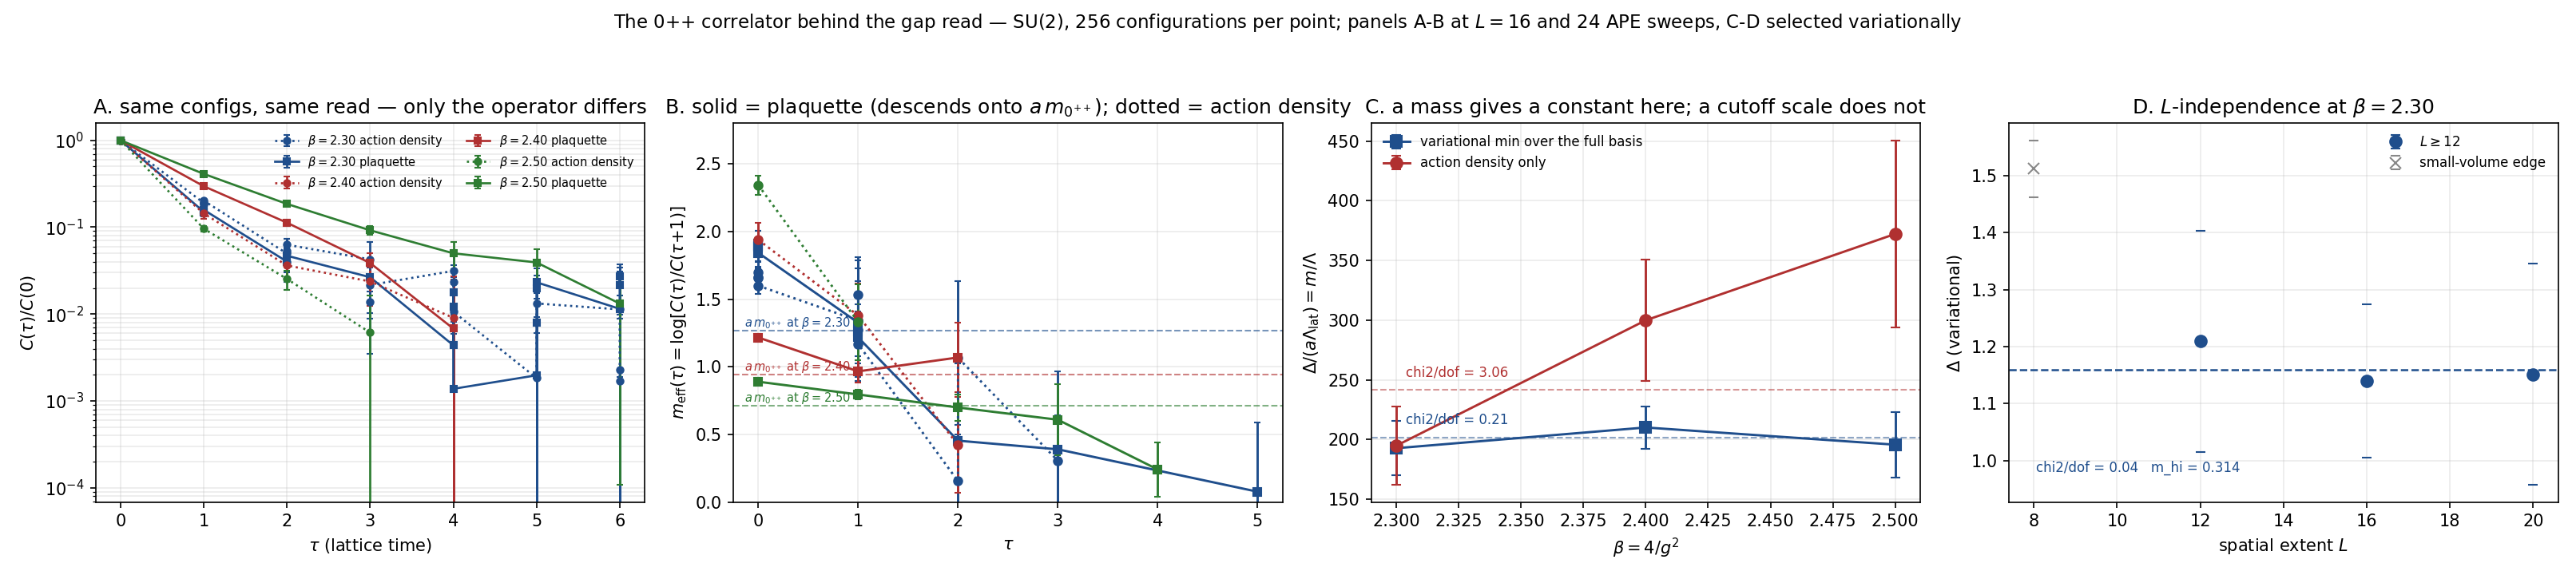

Generate this figure with Python:
"""8.7 — the correlator the gap read is taken from, and what the operator choice does to it.

Four panels, drawn from 8_7_dat_gap_correlator.csv (measured with no read on top of it) and
8_8_dat_string_tension.csv (the independently measured sigma that sets the expected scale):

  A  C(tau)/C(0), log scale, both operators at every coupling. The action density falls to ~0.1-0.2
     at tau=1 and into noise by tau~2; the APE-smeared spatial plaquette carries a decade of clean
     signal. Same configurations, same lattice, same read afterwards -- only the operator differs.
  B  m_eff(tau) = log[C(tau)/C(tau+1)] against the expected a*m_0++ = 3.59 sqrt(sigma) (dashed).
     Reflection positivity makes m_eff monotone decreasing onto the gap from above, so the plateau
     is the gap. The plaquette curves descend onto the line; the action-density curves sit far above
     it at every tau and never approach it.
  C  The scaling test in beta. Delta/(a Lambda_lat) = m/Lambda must be a constant if Delta is a
     mass. The variational minimum over the full basis holds it (chi2/dof = 0.21, spread 1.09x);
     the action density alone drifts 1.44x upward across the same three couplings. Both series are
     selected by the same rule, so the difference is the operator and not the selection.
  D  The scaling test in volume, at beta = 2.30. The same variational read across L, with L = 8
     shown apart as the small-volume edge: what rho'(n) = rho'(1)^n needs is a cut that does not
     grow with L, so it is the flatness here rather than the value that the argument uses.

What the figure establishes: the operator, not the read, determines whether a decay rate is a mass.
The action density is a local composite whose C(0) carries uncorrelated variance the other lags do
not, so -log[C(1)/C(0)] measures an operator-overlap ratio and barely moves with beta.

Writes 8_7_fig_gap_correlator.png.
"""
import csv
import math
import os
import sys
sys.path.insert(0, os.path.normpath(os.path.join(os.path.dirname(os.path.abspath(__file__)), "..", "code")))
from lattice_scales import a_lambda   # one implementation of the two-loop a*Lambda_lat

import matplotlib
matplotlib.use("Agg")
import matplotlib.pyplot as plt

_HERE = os.path.dirname(os.path.abspath(__file__))
DAT = os.path.join(_HERE, "8_7_dat_gap_correlator.csv")
TEN = os.path.join(_HERE, "8_8_dat_string_tension.csv")
OUT = os.path.join(_HERE, "8_7_fig_gap_correlator.png")
COLOR = {2.3: "#1f4e8c", 2.4: "#b03030", 2.5: "#2e7d32"}
# The smearing at which each operator is read. Chosen from the artifact's own scan: the action
# density never improves, the plaquette saturates by 24 sweeps.
NS = {"action_density": 24, "plaquette_0pp": 24}


def _rows(p):
    if not os.path.exists(p):
        raise SystemExit(f"{os.path.basename(p)} missing -- run its owner first")
    with open(p, newline="") as fh:
        return list(csv.DictReader(fh))


def _f(v):
    return float(v) if v not in ("", None) else float("nan")




def main():
    rows = _rows(DAT)
    betas = sorted({float(r["beta"]) for r in rows})
    fig, (axA, axB, axC, axD) = plt.subplots(1, 4, figsize=(21.5, 4.9))

    # ---- A: the correlator itself -------------------------------------------------------------
    for beta in betas:
        for op, ls, mk in (("action_density", ":", "o"), ("plaquette_0pp", "-", "s")):
            sel = sorted((r for r in rows if float(r["beta"]) == beta and r["operator"] == op
                          and int(r["nsmear"]) == NS[op]), key=lambda r: int(r["tau"]))
            x = [int(r["tau"]) for r in sel]
            y = [_f(r["C_over_C0"]) for r in sel]
            e = [_f(r["C_err"]) for r in sel]
            keep = [(a, b_, c) for a, b_, c in zip(x, y, e) if b_ > 0]
            if not keep:
                continue
            axA.errorbar([a for a, _, _ in keep], [b_ for _, b_, _ in keep],
                         yerr=[c for _, _, c in keep], ls=ls, marker=mk, ms=4, lw=1.3,
                         color=COLOR[beta], capsize=2,
                         label=(rf"$\beta={beta:.2f}$ plaquette" if op == "plaquette_0pp"
                                else rf"$\beta={beta:.2f}$ action density"))
    axA.set_yscale("log")
    axA.set_xlabel(r"$\tau$ (lattice time)")
    axA.set_ylabel(r"$C(\tau)/C(0)$")
    axA.set_title("A. same configs, same read — only the operator differs")
    axA.legend(fontsize=7, frameon=False, ncol=2)
    axA.grid(alpha=0.25, which="both")

    # ---- B: effective mass against the expected gap -------------------------------------------
    for beta in betas:
        exp = None
        for op, ls, mk in (("action_density", ":", "o"), ("plaquette_0pp", "-", "s")):
            sel = sorted((r for r in rows if float(r["beta"]) == beta and r["operator"] == op
                          and int(r["nsmear"]) == NS[op]), key=lambda r: int(r["tau"]))
            exp = _f(sel[0]["a_m_0pp_expected"]) if sel else float("nan")
            pts = [(int(r["tau"]), _f(r["m_eff"]), _f(r["m_eff_err"])) for r in sel
                   if r["m_eff"] != "" and _f(r["m_eff_err"]) < 0.6]
            if not pts:
                continue
            axB.errorbar([p[0] for p in pts], [p[1] for p in pts], yerr=[p[2] for p in pts],
                         ls=ls, marker=mk, ms=5, lw=1.4, color=COLOR[beta], capsize=2)
        if exp == exp:
            axB.axhline(exp, color=COLOR[beta], ls="--", lw=1, alpha=0.6)
            axB.annotate(rf"$a\,m_{{0^{{++}}}}$ at $\beta={beta:.2f}$", (0.02, exp),
                         xycoords=("axes fraction", "data"), fontsize=7,
                         color=COLOR[beta], va="bottom")
    axB.set_xlabel(r"$\tau$")
    axB.set_ylabel(r"$m_{\mathrm{eff}}(\tau)=\log[C(\tau)/C(\tau{+}1)]$")
    axB.set_title(r"B. solid = plaquette (descends onto $a\,m_{0^{++}}$); dotted = action density")
    axB.set_ylim(0, 2.8)
    axB.grid(alpha=0.25)

    # ---- C: does the extracted gap scale? ------------------------------------------------------
    # VARIATIONAL selection, one rule for the whole figure and no per-coupling choices.
    # Reflection positivity makes m_eff(tau) >= E_0 for ANY positive-weight operator, so the
    # SMALLEST resolved m_eff anywhere in the (operator, smearing, tau) basis is the best upper
    # bound on the gap -- the same principle a GEVP uses. Applied per beta over the full basis it
    # selects the plaquette at all three couplings of this L=16 scan and never the action density,
    # so "the plaquette is the right operator" is an output of the rule rather than an input to it.
    # Stable at REL_TOL 0.15 and 0.25. Across VOLUMES the minimum is not always the plaquette --
    # the rule takes whichever operator gives the smallest resolved m_eff, and none dominates
    # everywhere -- which is why the selection is by rule and not by operator.
    REL_TOL = 0.25

    def resolved(beta, ops):
        out = []
        for r in rows:
            if float(r["beta"]) != beta or r["operator"] not in ops or r["m_eff"] == "":
                continue
            v, e = _f(r["m_eff"]), _f(r["m_eff_err"])
            if v == v and e == e and v > 0 and e / v <= REL_TOL:
                out.append((v, e, r["operator"], int(r["nsmear"]), int(r["tau"])))
        return out

    for ops, mk, col, lab in ((("plaquette_0pp", "action_density"), "s", "#1f4e8c",
                               "variational min over the full basis"),
                              (("action_density",), "o", "#b03030", "action density only")):
        pts = []
        for b in betas:
            cand = resolved(b, ops)
            if cand:
                pts.append((b, min(cand, key=lambda c: c[0])))
        if len(pts) < 2:
            continue
        xs = [b for b, _ in pts]
        ys = [q[0] / a_lambda(b) for b, q in pts]
        es = [q[1] / a_lambda(b) for b, q in pts]
        axC.errorbar(xs, ys, yerr=es, marker=mk, ms=7, lw=1.4, color=col, capsize=3, label=lab)
        w = [1 / e ** 2 for e in es]
        m = sum(y * wi for y, wi in zip(ys, w)) / sum(w)
        chi2 = sum(wi * (y - m) ** 2 for y, wi in zip(ys, w)) / max(1, len(xs) - 1)
        axC.axhline(m, color=col, ls="--", lw=1, alpha=0.5)
        axC.annotate("chi2/dof = %.2f" % chi2, (xs[0], m), textcoords="offset points",
                     xytext=(6, 8), fontsize=8, color=col)
        if ops[0] == "plaquette_0pp":
            print("  variational picks:", [(b, q[2], "ns=%d" % q[3], "tau=%d" % q[4]) for b, q in pts])

    axC.set_xlabel(r"$\beta=4/g^2$")
    axC.set_ylabel(r"$\Delta/(a\Lambda_{\mathrm{lat}}) = m/\Lambda$")
    axC.set_title("C. a mass gives a constant here; a cutoff scale does not")
    axC.legend(fontsize=8, frameon=False)
    axC.grid(alpha=0.25)

    # ---- D: the same variational read across VOLUME, at one coupling ---------------------------
    # rho'(n) = rho'(1)^n needs a single cut that does not grow with L, so what matters here is that
    # Delta is L-independent, not its value. L=8 is the small-volume edge and is shown apart.
    VB = 2.30
    Ls = sorted({int(r["L"]) for r in rows if abs(float(r["beta"]) - VB) < 1e-9})
    pts = []
    for L in Ls:
        cand = [(_f(r["m_eff"]), _f(r["m_eff_err"]), r["operator"]) for r in rows
                if int(r["L"]) == L and abs(float(r["beta"]) - VB) < 1e-9
                and r["m_eff"] != "" and r["m_eff_err"] != ""]
        cand = [c for c in cand if c[0] == c[0] and c[1] == c[1] and c[0] > 0
                and c[1] / c[0] <= REL_TOL]
        if cand:
            pts.append((L,) + min(cand, key=lambda c: c[0]))
    if pts:
        edge = [q for q in pts if q[0] == min(Ls)]
        body = [q for q in pts if q[0] > min(Ls)]
        for grp, col, mk, lab in ((body, "#1f4e8c", "o", r"$L\geq 12$"),
                                  (edge, "#888888", "x", "small-volume edge")):
            if grp:
                axD.errorbar([q[0] for q in grp], [q[1] for q in grp], yerr=[q[2] for q in grp],
                             marker=mk, ms=7, lw=0, capsize=3, color=col, label=lab)
        if len(body) >= 2:
            w = [1 / q[2] ** 2 for q in body]
            m = sum(q[1] * wi for q, wi in zip(body, w)) / sum(w)
            chi2 = sum(wi * (q[1] - m) ** 2 for q, wi in zip(body, w)) / (len(body) - 1)
            axD.axhline(m, color="#1f4e8c", ls="--", lw=1.2)
            axD.annotate("chi2/dof = %.2f   m_hi = %.3f" % (chi2, math.exp(-m)),
                         (0.05, 0.08), xycoords="axes fraction", fontsize=8, color="#1f4e8c")
    axD.set_xlabel(r"spatial extent $L$")
    axD.set_ylabel(r"$\Delta$ (variational)")
    axD.set_title(r"D. $L$-independence at $\beta=%.2f$" % VB)
    axD.legend(fontsize=8, frameon=False)
    axD.grid(alpha=0.25)

    n = rows[0]["ncfg"]
    fig.suptitle(f"The 0++ correlator behind the gap read — SU(2), {n} configurations per point; "
                 f"panels A-B at $L=16$ and {NS['plaquette_0pp']} APE sweeps, C-D selected variationally",
                 fontsize=11)
    fig.tight_layout(rect=(0, 0.01, 1, 0.94))
    fig.savefig(OUT, dpi=150)
    print("wrote", OUT)


if __name__ == "__main__":
    main()
